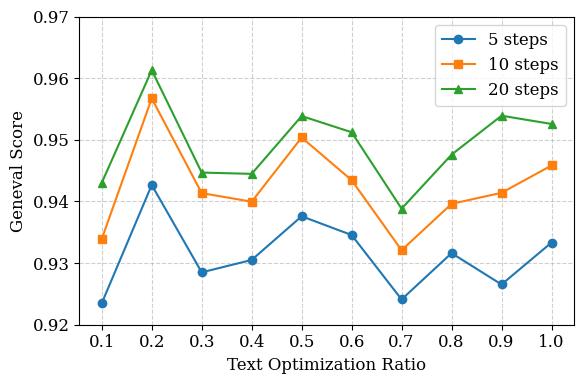

Generate this figure with matplotlib:
# import matplotlib.pyplot as plt

# # 设置数据
# text_k = [0.1, 0.2, 0.3, 0.4, 0.5, 0.6, 0.7, 0.8, 0.9, 1.0]
# score_5 =  [0.923487, 0.942670, 0.928497, 0.930507, 0.937590, 0.934553, 0.924100, 0.931613, 0.926530, 0.933327]
# score_10 = [0.933917, 0.956710, 0.941350, 0.939957, 0.950373, 0.943447, 0.932090, 0.939607, 0.941403, 0.945830]
# score_20 = [0.943020, 0.961297, 0.944683, 0.944473, 0.953850, 0.951223, 0.938827, 0.947593, 0.953907, 0.952567]

# # 开始画图
# plt.figure(figsize=(6, 4))  # 控制图大小（单位：英寸）
# plt.plot(text_k, score_5, marker='o', label='5 steps')
# plt.plot(text_k, score_10, marker='s', label='10 steps')
# plt.plot(text_k, score_20, marker='^', label='20 steps')

# # 图表修饰
# plt.xlabel("Text Optimization Ratio")
# plt.ylabel("Geneval Score")
# plt.ylim(0.92, 0.965)  # 根据分数区间微调Y轴范围
# plt.xticks(text_k)
# plt.grid(True, linestyle='--', alpha=0.6)
# plt.legend()
# # plt.legend(loc='lower left')
# plt.tight_layout()

# # 保存为高清 PDF
# plt.savefig("geneval_textk.pdf", dpi=500, bbox_inches='tight', format='pdf')
# plt.show()

import matplotlib.pyplot as plt

# 设置字体与样式
plt.rcParams.update({
    "font.family": "serif",
    "font.size": 12,
})

# 设置数据
text_k = [0.1, 0.2, 0.3, 0.4, 0.5, 0.6, 0.7, 0.8, 0.9, 1.0]
score_5 =  [0.923487, 0.942670, 0.928497, 0.930507, 0.937590, 0.934553, 0.924100, 0.931613, 0.926530, 0.933327]
score_10 = [0.933917, 0.956710, 0.941350, 0.939957, 0.950373, 0.943447, 0.932090, 0.939607, 0.941403, 0.945830]
score_20 = [0.943020, 0.961297, 0.944683, 0.944473, 0.953850, 0.951223, 0.938827, 0.947593, 0.953907, 0.952567]

# 开始画图
plt.figure(figsize=(6, 4))  # 控制图大小（单位：英寸）
plt.plot(text_k, score_5, marker='o', label='5 steps')
plt.plot(text_k, score_10, marker='s', label='10 steps')
plt.plot(text_k, score_20, marker='^', label='20 steps')

# 图表修饰
plt.xlabel("Text Optimization Ratio")
plt.ylabel("Geneval Score")
plt.ylim(0.92, 0.97)  # 根据分数区间微调Y轴范围
plt.xticks(text_k)
plt.grid(True, linestyle='--', alpha=0.6)
plt.legend()
# plt.legend(loc='lower left')
plt.tight_layout()

# 保存为高清 PDF
plt.savefig("geneval_textk.pdf", dpi=500, bbox_inches='tight', format='pdf')
plt.show()